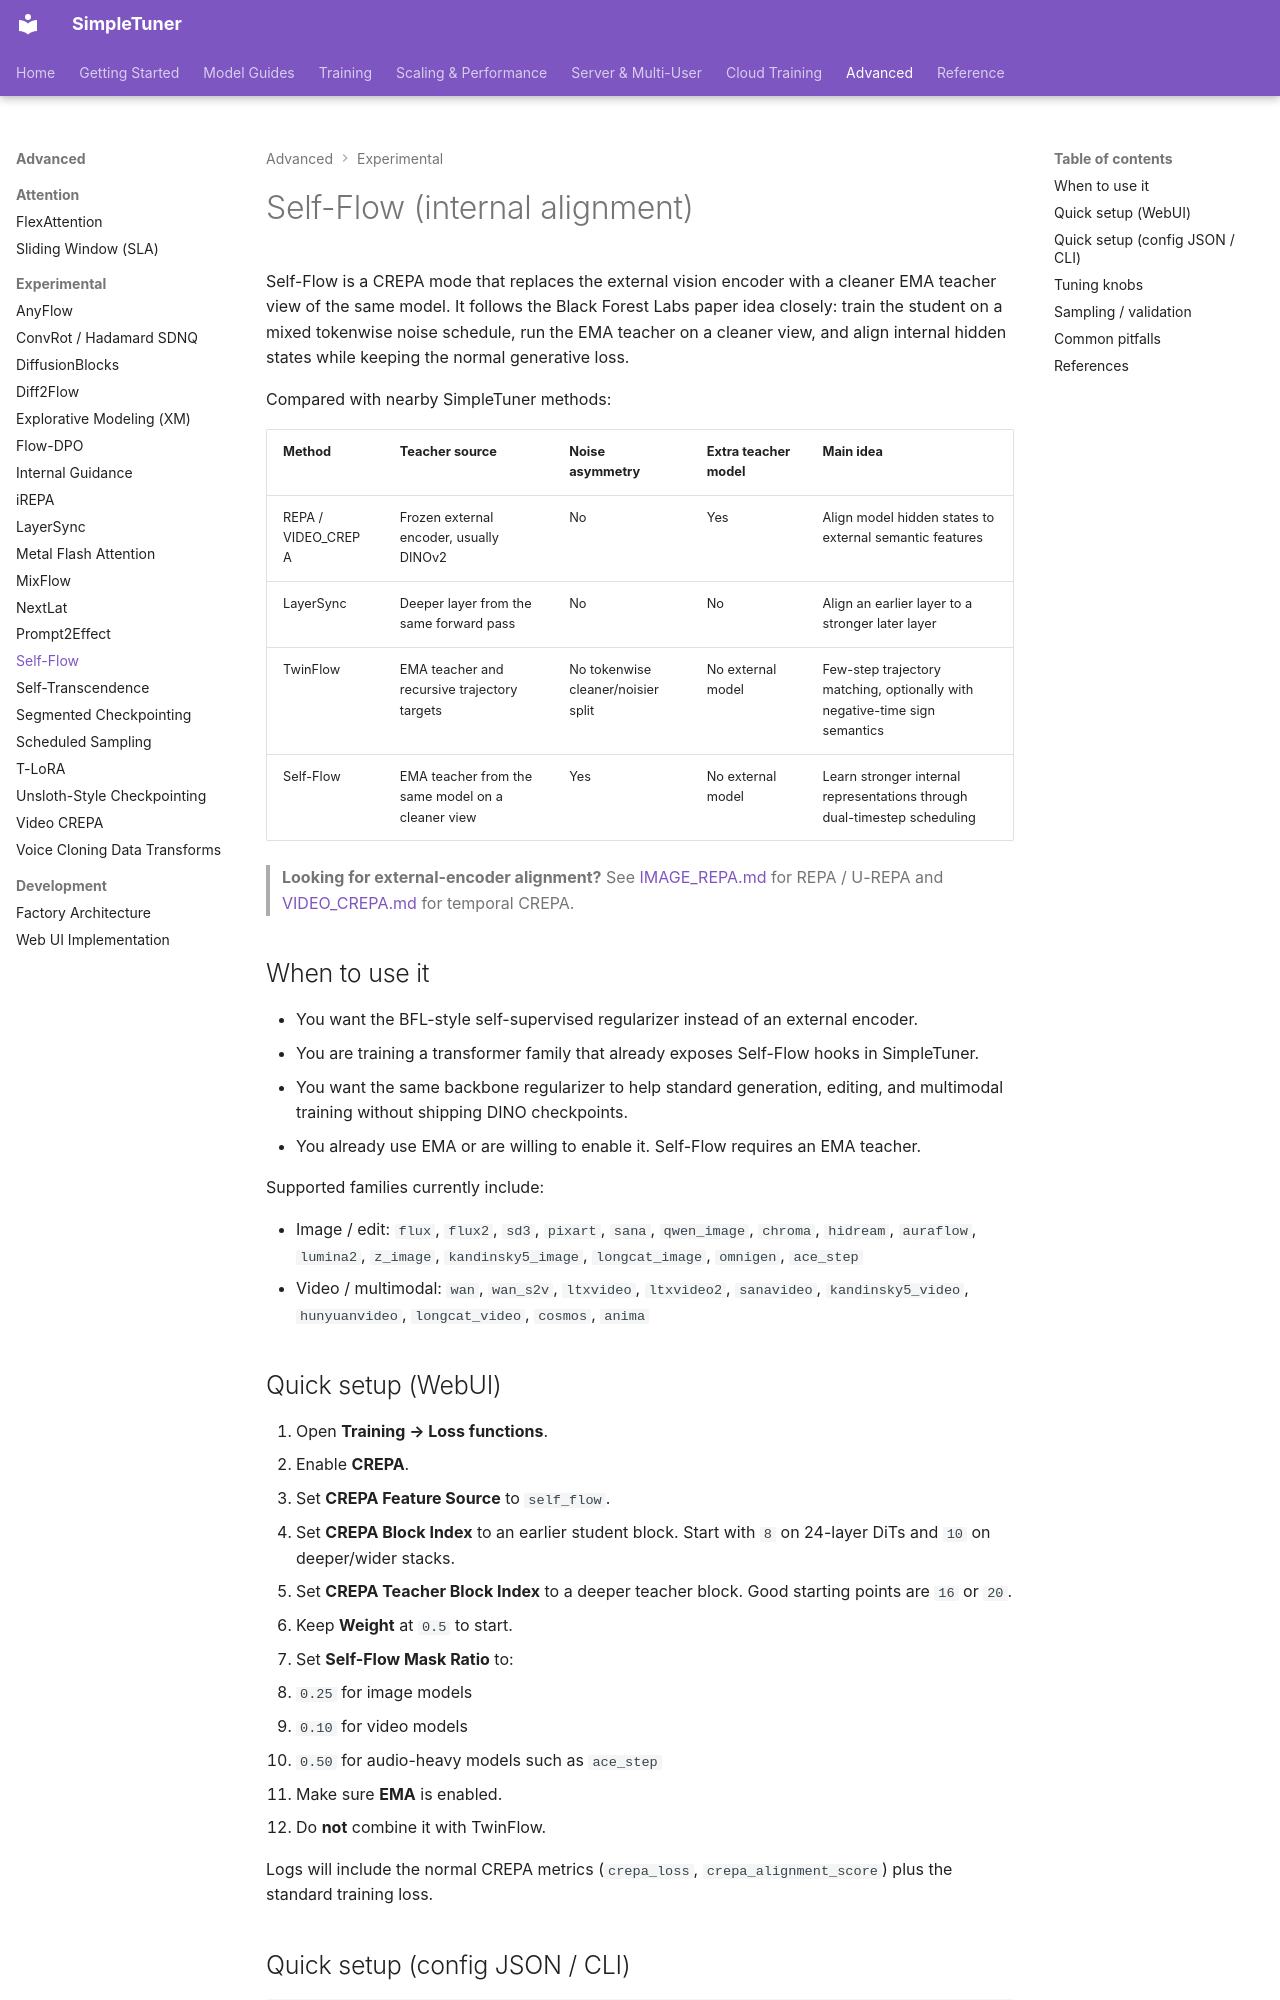

repository: bghira/SimpleTuner · page: experimental/SELF_FLOW/index.html · generator: mkdocs

# Self-Flow (internal alignment)

Self-Flow is a CREPA mode that replaces the external vision encoder with a cleaner EMA teacher view of the same model. It follows the Black Forest Labs paper idea closely: train the student on a mixed tokenwise noise schedule, run the EMA teacher on a cleaner view, and align internal hidden states while keeping the normal generative loss.

Compared with nearby SimpleTuner methods:

| Method | Teacher source | Noise asymmetry | Extra teacher model | Main idea |
| --- | --- | --- | --- | --- |
| REPA / VIDEO_CREPA | Frozen external encoder, usually DINOv2 | No | Yes | Align model hidden states to external semantic features |
| LayerSync | Deeper layer from the same forward pass | No | No | Align an earlier layer to a stronger later layer |
| TwinFlow | EMA teacher and recursive trajectory targets | No tokenwise cleaner/noisier split | No external model | Few-step trajectory matching, optionally with negative-time sign semantics |
| Self-Flow | EMA teacher from the same model on a cleaner view | Yes | No external model | Learn stronger internal representations through dual-timestep scheduling |

> **Looking for external-encoder alignment?** See [IMAGE_REPA.md](IMAGE_REPA.md) for REPA / U-REPA and [VIDEO_CREPA.md](VIDEO_CREPA.md) for temporal CREPA.

## When to use it

- You want the BFL-style self-supervised regularizer instead of an external encoder.
- You are training a transformer family that already exposes Self-Flow hooks in SimpleTuner.
- You want the same backbone regularizer to help standard generation, editing, and multimodal training without shipping DINO checkpoints.
- You already use EMA or are willing to enable it. Self-Flow requires an EMA teacher.

Supported families currently include:

- Image / edit: `flux`, `flux2`, `sd3`, `pixart`, `sana`, `qwen_image`, `chroma`, `hidream`, `auraflow`, `lumina2`, `z_image`, `kandinsky5_image`, `longcat_image`, `omnigen`, `ace_step`
- Video / multimodal: `wan`, `wan_s2v`, `ltxvideo`, `ltxvideo2`, `sanavideo`, `kandinsky5_video`, `hunyuanvideo`, `longcat_video`, `cosmos`, `anima`

## Quick setup (WebUI)

1. Open **Training → Loss functions**.
2. Enable **CREPA**.
3. Set **CREPA Feature Source** to `self_flow`.
4. Set **CREPA Block Index** to an earlier student block. Start with `8` on 24-layer DiTs and `10` on deeper/wider stacks.
5. Set **CREPA Teacher Block Index** to a deeper teacher block. Good starting points are `16` or `20`.
6. Keep **Weight** at `0.5` to start.
7. Set **Self-Flow Mask Ratio** to:
   - `0.25` for image models
   - `0.10` for video models
   - `0.50` for audio-heavy models such as `ace_step`
8. Make sure **EMA** is enabled.
9. Do **not** combine it with TwinFlow.

Logs will include the normal CREPA metrics (`crepa_loss`, `crepa_alignment_score`) plus the standard training loss.

## Quick setup (config JSON / CLI)

```json
{
  "use_ema": true,
  "crepa_enabled": true,
  "crepa_feature_source": "self_flow",
  "crepa_block_index": 8,
  "crepa_teacher_block_index": 16,
  "crepa_lambda": 0.5,
  "crepa_self_flow_mask_ratio": 0.25
}
```

Legacy configs can still use:

```json
{
  "crepa_self_flow": true
}
```

Prefer `crepa_feature_source=self_flow` for new configs.
